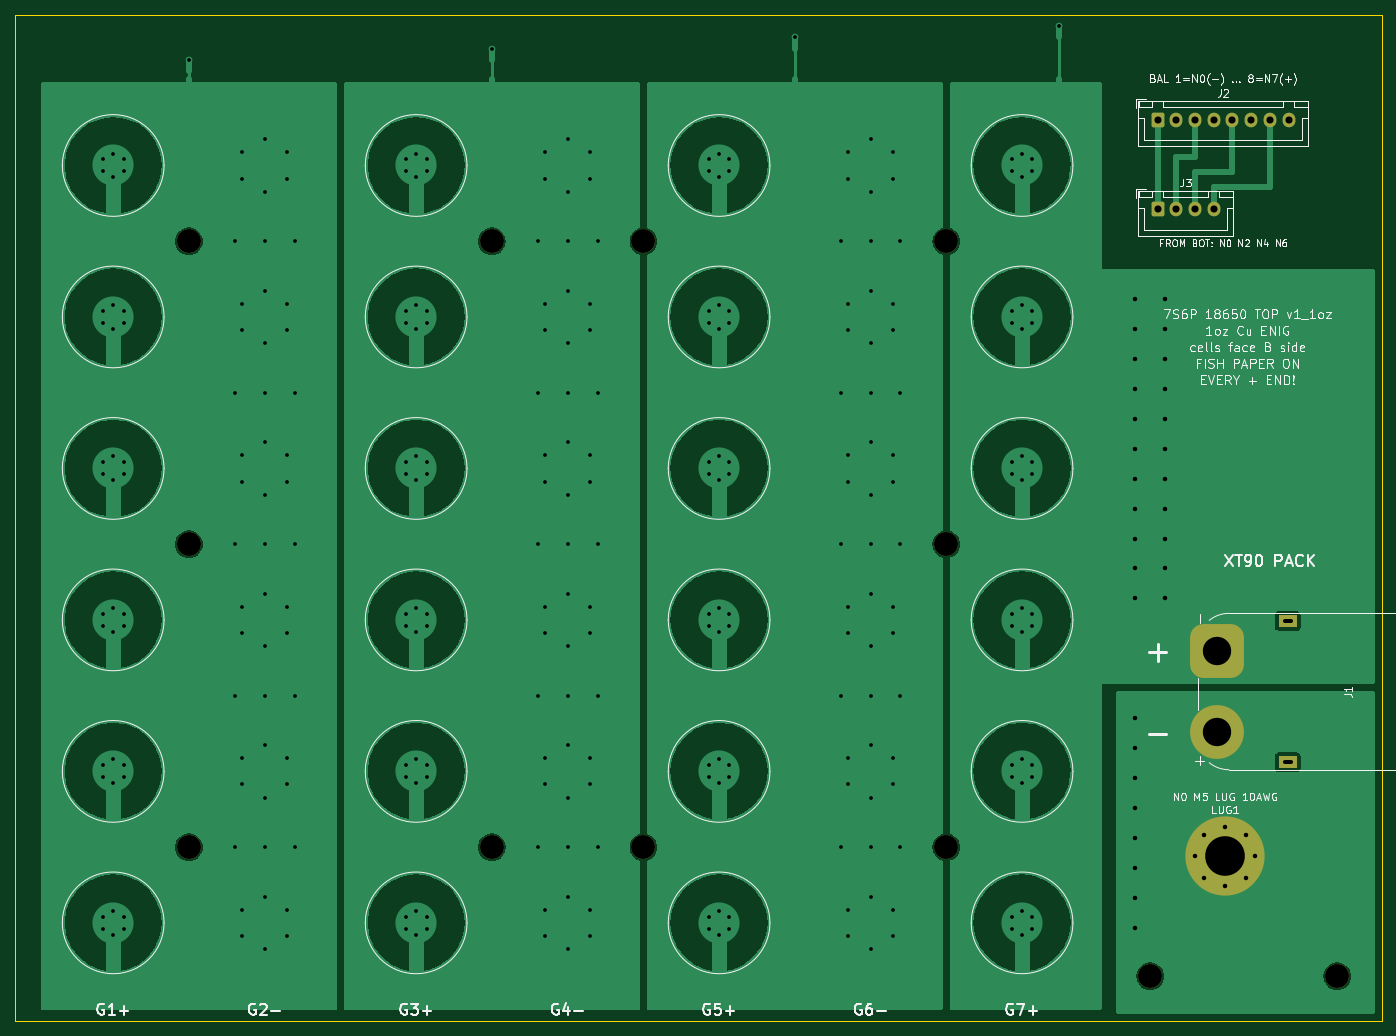
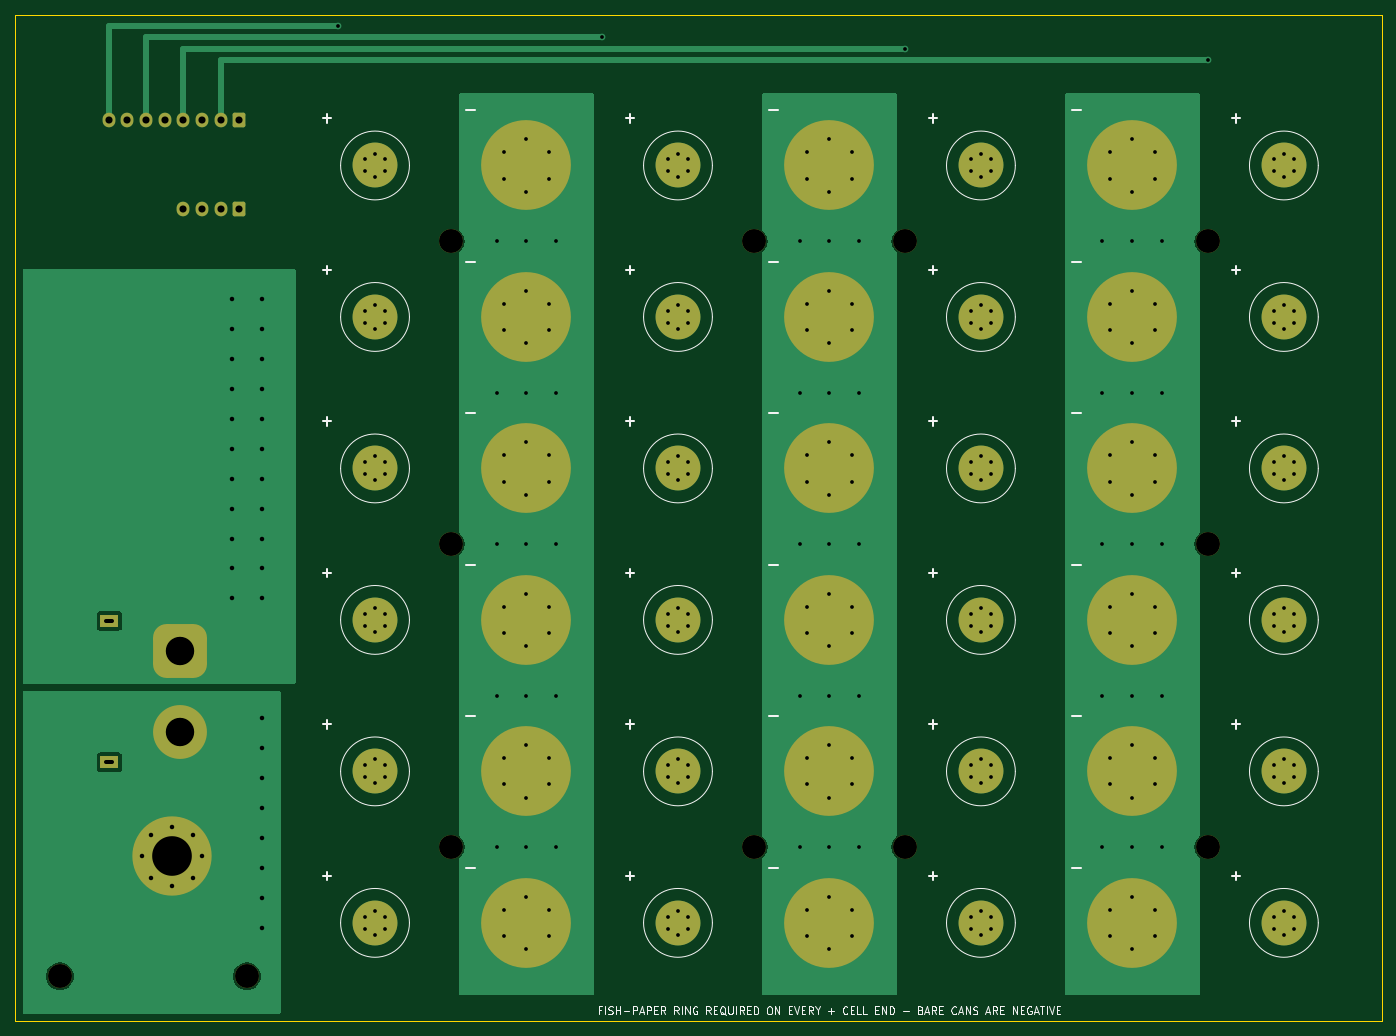
Circuit board: 11 layer files. Board 182.8 x 134.5 mm.
- bottom_copper: battery7s6p_top_1oz-B_Cu.gbr (30158 bytes)
- bottom_mask: battery7s6p_top_1oz-B_Mask.gbr (4671 bytes)
- paste: battery7s6p_top_1oz-B_Paste.gbr (478 bytes)
- bottom_silk: battery7s6p_top_1oz-B_Silkscreen.gbr (26701 bytes)
- outline: battery7s6p_top_1oz-Edge_Cuts.gbr (648 bytes)
- top_copper: battery7s6p_top_1oz-F_Cu.gbr (77983 bytes)
- top_mask: battery7s6p_top_1oz-F_Mask.gbr (2660 bytes)
- paste: battery7s6p_top_1oz-F_Paste.gbr (478 bytes)
- top_silk: battery7s6p_top_1oz-F_Silkscreen.gbr (72817 bytes)
- drill: battery7s6p_top_1oz-NPTH.drl (514 bytes)
- drill: battery7s6p_top_1oz-PTH.drl (6375 bytes)

=== bottom_copper: battery7s6p_top_1oz-B_Cu.gbr (30158 bytes, source omitted) ===
=== bottom_mask: battery7s6p_top_1oz-B_Mask.gbr ===
%TF.GenerationSoftware,KiCad,Pcbnew,10.0.6+dfsg-1*%
%TF.CreationDate,2026-10-29T01:11:29+00:00*%
%TF.ProjectId,battery7s6p_top_1oz,62617474-6572-4793-9773-36705f746f70,rev?*%
%TF.SameCoordinates,Original*%
%TF.FileFunction,Soldermask,Bot*%
%TF.FilePolarity,Negative*%
%FSLAX46Y46*%
G04 Gerber Fmt 4.6, Leading zero omitted, Abs format (unit mm)*
G04 Created by KiCad (PCBNEW 10.0.6+dfsg-1) date 2026-10-29 01:11:29*
%MOMM*%
%LPD*%
G01*
G04 APERTURE LIST*
G04 Aperture macros list*
%AMRoundRect*
0 Rectangle with rounded corners*
0 $1 Rounding radius*
0 $2 $3 $4 $5 $6 $7 $8 $9 X,Y pos of 4 corners*
0 Add a 4 corners polygon primitive as box body*
4,1,4,$2,$3,$4,$5,$6,$7,$8,$9,$2,$3,0*
0 Add four circle primitives for the rounded corners*
1,1,$1+$1,$2,$3*
1,1,$1+$1,$4,$5*
1,1,$1+$1,$6,$7*
1,1,$1+$1,$8,$9*
0 Add four rect primitives between the rounded corners*
20,1,$1+$1,$2,$3,$4,$5,0*
20,1,$1+$1,$4,$5,$6,$7,0*
20,1,$1+$1,$6,$7,$8,$9,0*
20,1,$1+$1,$8,$9,$2,$3,0*%
G04 Aperture macros list end*
%ADD10C,6.000000*%
%ADD11C,3.200000*%
%ADD12C,12.000000*%
%ADD13C,0.900000*%
%ADD14C,10.600000*%
%ADD15RoundRect,0.250000X-0.600000X-0.725000X0.600000X-0.725000X0.600000X0.725000X-0.600000X0.725000X0*%
%ADD16O,1.700000X1.950000*%
%ADD17RoundRect,1.800000X-1.800000X1.800000X-1.800000X-1.800000X1.800000X-1.800000X1.800000X1.800000X0*%
%ADD18C,7.200000*%
%ADD19R,2.400000X1.600000*%
G04 APERTURE END LIST*
D10*
%TO.C,C5_5*%
X94125000Y-101125000D03*
%TD*%
%TO.C,C1_4*%
X13125000Y-80875000D03*
%TD*%
%TO.C,C5_3*%
X94125000Y-60625000D03*
%TD*%
D11*
%TO.C,HT0*%
X176750000Y-128500000D03*
%TD*%
D12*
%TO.C,C6_6*%
X114375000Y-121375000D03*
%TD*%
%TO.C,C6_1*%
X114375000Y-20125000D03*
%TD*%
%TO.C,C2_3*%
X33375000Y-60625000D03*
%TD*%
D11*
%TO.C,H31*%
X63750000Y-30250000D03*
%TD*%
D13*
%TO.C,LUG1*%
X157775000Y-112500000D03*
X158939251Y-109689251D03*
X158939251Y-115310749D03*
X161750000Y-108525000D03*
D14*
X161750000Y-112500000D03*
D13*
X161750000Y-116475000D03*
X164560749Y-109689251D03*
X164560749Y-115310749D03*
X165725000Y-112500000D03*
%TD*%
D11*
%TO.C,H65*%
X124500000Y-111250000D03*
%TD*%
D10*
%TO.C,C1_6*%
X13125000Y-121375000D03*
%TD*%
%TO.C,C1_3*%
X13125000Y-60625000D03*
%TD*%
%TO.C,C7_4*%
X134625000Y-80875000D03*
%TD*%
D12*
%TO.C,C4_1*%
X73875000Y-20125000D03*
%TD*%
D11*
%TO.C,H61*%
X124500000Y-30250000D03*
%TD*%
D10*
%TO.C,C3_2*%
X53625000Y-40375000D03*
%TD*%
D11*
%TO.C,H41*%
X84000000Y-30250000D03*
%TD*%
%TO.C,H63*%
X124500000Y-70750000D03*
%TD*%
D10*
%TO.C,C1_2*%
X13125000Y-40375000D03*
%TD*%
%TO.C,C7_1*%
X134625000Y-20125000D03*
%TD*%
%TO.C,C1_5*%
X13125000Y-101125000D03*
%TD*%
D12*
%TO.C,C4_3*%
X73875000Y-60625000D03*
%TD*%
D10*
%TO.C,C3_5*%
X53625000Y-101125000D03*
%TD*%
D11*
%TO.C,H45*%
X84000000Y-111250000D03*
%TD*%
D12*
%TO.C,C6_3*%
X114375000Y-60625000D03*
%TD*%
%TO.C,C2_5*%
X33375000Y-101125000D03*
%TD*%
%TO.C,C2_4*%
X33375000Y-80875000D03*
%TD*%
%TO.C,C4_4*%
X73875000Y-80875000D03*
%TD*%
%TO.C,C4_2*%
X73875000Y-40375000D03*
%TD*%
D11*
%TO.C,H35*%
X63750000Y-111250000D03*
%TD*%
D12*
%TO.C,C6_2*%
X114375000Y-40375000D03*
%TD*%
D11*
%TO.C,H13*%
X23250000Y-70750000D03*
%TD*%
D12*
%TO.C,C4_5*%
X73875000Y-101125000D03*
%TD*%
%TO.C,C2_6*%
X33375000Y-121375000D03*
%TD*%
D10*
%TO.C,C5_6*%
X94125000Y-121375000D03*
%TD*%
D12*
%TO.C,C6_5*%
X114375000Y-101125000D03*
%TD*%
D10*
%TO.C,C7_6*%
X134625000Y-121375000D03*
%TD*%
D15*
%TO.C,J3*%
X152750000Y-26000000D03*
D16*
X155250000Y-26000000D03*
X157750000Y-26000000D03*
X160250000Y-26000000D03*
%TD*%
D10*
%TO.C,C3_3*%
X53625000Y-60625000D03*
%TD*%
D15*
%TO.C,J2*%
X152750000Y-14000000D03*
D16*
X155250000Y-14000000D03*
X157750000Y-14000000D03*
X160250000Y-14000000D03*
X162750000Y-14000000D03*
X165250000Y-14000000D03*
X167750000Y-14000000D03*
X170250000Y-14000000D03*
%TD*%
D10*
%TO.C,C5_4*%
X94125000Y-80875000D03*
%TD*%
%TO.C,C5_1*%
X94125000Y-20125000D03*
%TD*%
%TO.C,C1_1*%
X13125000Y-20125000D03*
%TD*%
D12*
%TO.C,C6_4*%
X114375000Y-80875000D03*
%TD*%
%TO.C,C2_2*%
X33375000Y-40375000D03*
%TD*%
D11*
%TO.C,H11*%
X23250000Y-30250000D03*
%TD*%
D10*
%TO.C,C3_1*%
X53625000Y-20125000D03*
%TD*%
D12*
%TO.C,C2_1*%
X33375000Y-20125000D03*
%TD*%
D10*
%TO.C,C3_6*%
X53625000Y-121375000D03*
%TD*%
%TO.C,C3_4*%
X53625000Y-80875000D03*
%TD*%
D17*
%TO.C,J1*%
X160750000Y-85000000D03*
D18*
X160750000Y-95899998D03*
D19*
X170150000Y-81000000D03*
X170150000Y-99900000D03*
%TD*%
D10*
%TO.C,C7_2*%
X134625000Y-40375000D03*
%TD*%
%TO.C,C7_3*%
X134625000Y-60625000D03*
%TD*%
%TO.C,C5_2*%
X94125000Y-40375000D03*
%TD*%
%TO.C,C7_5*%
X134625000Y-101125000D03*
%TD*%
D12*
%TO.C,C4_6*%
X73875000Y-121375000D03*
%TD*%
D11*
%TO.C,H15*%
X23250000Y-111250000D03*
%TD*%
%TO.C,HT1*%
X151750000Y-128500000D03*
%TD*%
M02*

=== paste: battery7s6p_top_1oz-B_Paste.gbr ===
%TF.GenerationSoftware,KiCad,Pcbnew,10.0.6+dfsg-1*%
%TF.CreationDate,2026-10-29T01:11:29+00:00*%
%TF.ProjectId,battery7s6p_top_1oz,62617474-6572-4793-9773-36705f746f70,rev?*%
%TF.SameCoordinates,Original*%
%TF.FileFunction,Paste,Bot*%
%TF.FilePolarity,Positive*%
%FSLAX46Y46*%
G04 Gerber Fmt 4.6, Leading zero omitted, Abs format (unit mm)*
G04 Created by KiCad (PCBNEW 10.0.6+dfsg-1) date 2026-10-29 01:11:29*
%MOMM*%
%LPD*%
G01*
G04 APERTURE LIST*
G04 APERTURE END LIST*
M02*

=== bottom_silk: battery7s6p_top_1oz-B_Silkscreen.gbr (26701 bytes, source omitted) ===
=== outline: battery7s6p_top_1oz-Edge_Cuts.gbr ===
%TF.GenerationSoftware,KiCad,Pcbnew,10.0.6+dfsg-1*%
%TF.CreationDate,2026-10-29T01:11:29+00:00*%
%TF.ProjectId,battery7s6p_top_1oz,62617474-6572-4793-9773-36705f746f70,rev?*%
%TF.SameCoordinates,Original*%
%TF.FileFunction,Profile,NP*%
%FSLAX46Y46*%
G04 Gerber Fmt 4.6, Leading zero omitted, Abs format (unit mm)*
G04 Created by KiCad (PCBNEW 10.0.6+dfsg-1) date 2026-10-29 01:11:29*
%MOMM*%
%LPD*%
G01*
G04 APERTURE LIST*
%TA.AperFunction,Profile*%
%ADD10C,0.100000*%
%TD*%
G04 APERTURE END LIST*
D10*
X0Y0D02*
X182750000Y0D01*
X0Y-134500000D02*
X0Y0D01*
X182750000Y0D02*
X182750000Y-134500000D01*
X182750000Y-134500000D02*
X0Y-134500000D01*
M02*

=== top_copper: battery7s6p_top_1oz-F_Cu.gbr (77983 bytes, source omitted) ===
=== top_mask: battery7s6p_top_1oz-F_Mask.gbr (2660 bytes, source withheld) ===
=== paste: battery7s6p_top_1oz-F_Paste.gbr ===
%TF.GenerationSoftware,KiCad,Pcbnew,10.0.6+dfsg-1*%
%TF.CreationDate,2026-10-29T01:11:29+00:00*%
%TF.ProjectId,battery7s6p_top_1oz,62617474-6572-4793-9773-36705f746f70,rev?*%
%TF.SameCoordinates,Original*%
%TF.FileFunction,Paste,Top*%
%TF.FilePolarity,Positive*%
%FSLAX46Y46*%
G04 Gerber Fmt 4.6, Leading zero omitted, Abs format (unit mm)*
G04 Created by KiCad (PCBNEW 10.0.6+dfsg-1) date 2026-10-29 01:11:29*
%MOMM*%
%LPD*%
G01*
G04 APERTURE LIST*
G04 APERTURE END LIST*
M02*

=== top_silk: battery7s6p_top_1oz-F_Silkscreen.gbr (72817 bytes, source omitted) ===
=== drill: battery7s6p_top_1oz-NPTH.drl ===
M48
; DRILL file KiCad 10.0.6+dfsg-1 date 2026-10-29T01:11:29
; FORMAT={-:-/ absolute / metric / decimal}
; #@! TF.CreationDate,2026-10-29T01:11:29+00:00
; #@! TF.GenerationSoftware,Kicad,Pcbnew,10.0.6+dfsg-1
; #@! TF.FileFunction,NonPlated,1,2,NPTH
FMAT,2
METRIC
; #@! TA.AperFunction,NonPlated,NPTH,ComponentDrill
T1C3.200
%
G90
G05
T1
X23.25Y-30.25
X23.25Y-70.75
X23.25Y-111.25
X63.75Y-30.25
X63.75Y-111.25
X84.0Y-30.25
X84.0Y-111.25
X124.5Y-30.25
X124.5Y-70.75
X124.5Y-111.25
X151.75Y-128.5
X176.75Y-128.5
M30

=== drill: battery7s6p_top_1oz-PTH.drl (6375 bytes, source omitted) ===
